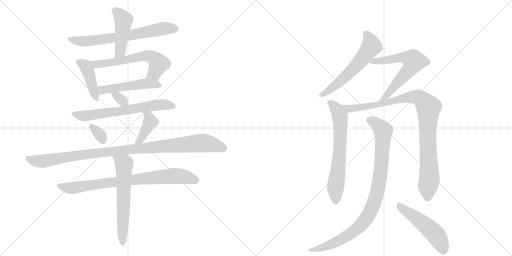
t = 0.00 s
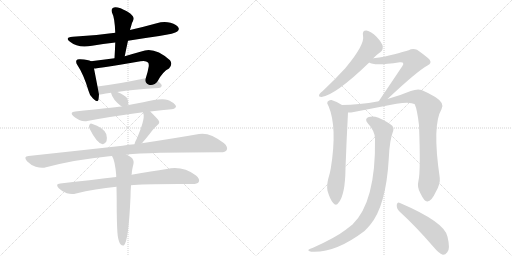
t = 2.72 s
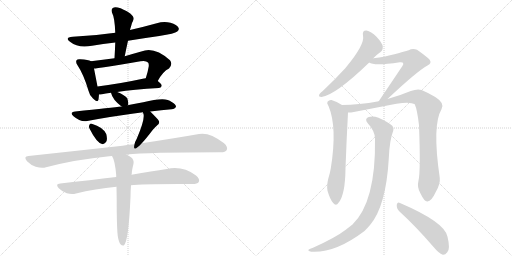
t = 5.45 s
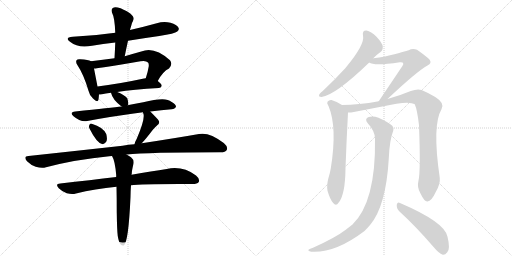
t = 8.17 s
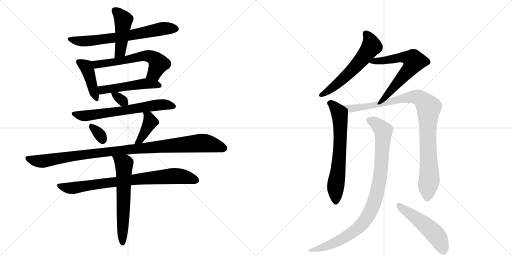
t = 10.90 s
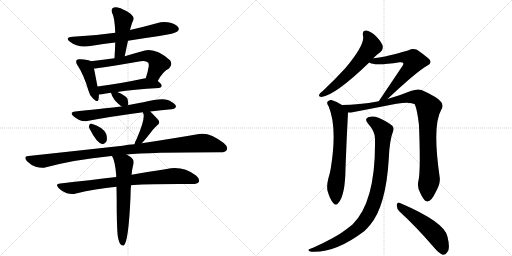
t = 13.62 s

The animated SVG that drew these frames (rendered in a browser with its animation timeline set to each time). Animation: 18 CSS @keyframes rules; one cycle of 13.62 s.

<svg version="1.1" viewBox="0 0 2048 1024" xmlns="http://www.w3.org/2000/svg">
  <g stroke="lightgray" stroke-dasharray="1,1" stroke-width="1" transform="scale(4, 4)">
    <line x1="0" y1="0" x2="256" y2="256"></line>
    <line x1="256" y1="0" x2="0" y2="256"></line>
    <line x1="128" y1="0" x2="128" y2="256"></line>
    <line x1="0" y1="128" x2="256" y2="128"></line>
    <line x1="256" y1="0" x2="512" y2="256"></line>
    <line x1="512" y1="0" x2="256" y2="256"></line>
    <line x1="384" y1="0" x2="384" y2="256"></line>
    <line x1="256" y1="128" x2="512" y2="128"></line>
  </g>
<g transform="scale(1, -1) translate(0, -850)">
   <style type="text/css">
    @keyframes keyframes0 {
      from {
       stroke: black;
       stroke-dashoffset: 679;
       stroke-width: 128;
       }
       69% {
       animation-timing-function: step-end;
       stroke: black;
       stroke-dashoffset: 0;
       stroke-width: 128;
       }
       to {
       stroke: black;
       stroke-width: 1024;
       }
       }
       #make-me-a-hanzi-animation-0 {
         animation: keyframes0 0.802572s both;
         animation-delay: 0.000000s;
         animation-timing-function: linear;
       }
    @keyframes keyframes1 {
      from {
       stroke: black;
       stroke-dashoffset: 457;
       stroke-width: 128;
       }
       60% {
       animation-timing-function: step-end;
       stroke: black;
       stroke-dashoffset: 0;
       stroke-width: 128;
       }
       to {
       stroke: black;
       stroke-width: 1024;
       }
       }
       #make-me-a-hanzi-animation-1 {
         animation: keyframes1 0.621908s both;
         animation-delay: 0.802572s;
         animation-timing-function: linear;
       }
    @keyframes keyframes2 {
      from {
       stroke: black;
       stroke-dashoffset: 424;
       stroke-width: 128;
       }
       58% {
       animation-timing-function: step-end;
       stroke: black;
       stroke-dashoffset: 0;
       stroke-width: 128;
       }
       to {
       stroke: black;
       stroke-width: 1024;
       }
       }
       #make-me-a-hanzi-animation-2 {
         animation: keyframes2 0.595052s both;
         animation-delay: 1.424479s;
         animation-timing-function: linear;
       }
    @keyframes keyframes3 {
      from {
       stroke: black;
       stroke-dashoffset: 608;
       stroke-width: 128;
       }
       66% {
       animation-timing-function: step-end;
       stroke: black;
       stroke-dashoffset: 0;
       stroke-width: 128;
       }
       to {
       stroke: black;
       stroke-width: 1024;
       }
       }
       #make-me-a-hanzi-animation-3 {
         animation: keyframes3 0.744792s both;
         animation-delay: 2.019531s;
         animation-timing-function: linear;
       }
    @keyframes keyframes4 {
      from {
       stroke: black;
       stroke-dashoffset: 501;
       stroke-width: 128;
       }
       62% {
       animation-timing-function: step-end;
       stroke: black;
       stroke-dashoffset: 0;
       stroke-width: 128;
       }
       to {
       stroke: black;
       stroke-width: 1024;
       }
       }
       #make-me-a-hanzi-animation-4 {
         animation: keyframes4 0.657715s both;
         animation-delay: 2.764323s;
         animation-timing-function: linear;
       }
    @keyframes keyframes5 {
      from {
       stroke: black;
       stroke-dashoffset: 321;
       stroke-width: 128;
       }
       51% {
       animation-timing-function: step-end;
       stroke: black;
       stroke-dashoffset: 0;
       stroke-width: 128;
       }
       to {
       stroke: black;
       stroke-width: 1024;
       }
       }
       #make-me-a-hanzi-animation-5 {
         animation: keyframes5 0.511230s both;
         animation-delay: 3.422038s;
         animation-timing-function: linear;
       }
    @keyframes keyframes6 {
      from {
       stroke: black;
       stroke-dashoffset: 659;
       stroke-width: 128;
       }
       68% {
       animation-timing-function: step-end;
       stroke: black;
       stroke-dashoffset: 0;
       stroke-width: 128;
       }
       to {
       stroke: black;
       stroke-width: 1024;
       }
       }
       #make-me-a-hanzi-animation-6 {
         animation: keyframes6 0.786296s both;
         animation-delay: 3.933268s;
         animation-timing-function: linear;
       }
    @keyframes keyframes7 {
      from {
       stroke: black;
       stroke-dashoffset: 325;
       stroke-width: 128;
       }
       51% {
       animation-timing-function: step-end;
       stroke: black;
       stroke-dashoffset: 0;
       stroke-width: 128;
       }
       to {
       stroke: black;
       stroke-width: 1024;
       }
       }
       #make-me-a-hanzi-animation-7 {
         animation: keyframes7 0.514486s both;
         animation-delay: 4.719564s;
         animation-timing-function: linear;
       }
    @keyframes keyframes8 {
      from {
       stroke: black;
       stroke-dashoffset: 404;
       stroke-width: 128;
       }
       57% {
       animation-timing-function: step-end;
       stroke: black;
       stroke-dashoffset: 0;
       stroke-width: 128;
       }
       to {
       stroke: black;
       stroke-width: 1024;
       }
       }
       #make-me-a-hanzi-animation-8 {
         animation: keyframes8 0.578776s both;
         animation-delay: 5.234049s;
         animation-timing-function: linear;
       }
    @keyframes keyframes9 {
      from {
       stroke: black;
       stroke-dashoffset: 1047;
       stroke-width: 128;
       }
       77% {
       animation-timing-function: step-end;
       stroke: black;
       stroke-dashoffset: 0;
       stroke-width: 128;
       }
       to {
       stroke: black;
       stroke-width: 1024;
       }
       }
       #make-me-a-hanzi-animation-9 {
         animation: keyframes9 1.102051s both;
         animation-delay: 5.812826s;
         animation-timing-function: linear;
       }
    @keyframes keyframes10 {
      from {
       stroke: black;
       stroke-dashoffset: 808;
       stroke-width: 128;
       }
       72% {
       animation-timing-function: step-end;
       stroke: black;
       stroke-dashoffset: 0;
       stroke-width: 128;
       }
       to {
       stroke: black;
       stroke-width: 1024;
       }
       }
       #make-me-a-hanzi-animation-10 {
         animation: keyframes10 0.907552s both;
         animation-delay: 6.914876s;
         animation-timing-function: linear;
       }
    @keyframes keyframes11 {
      from {
       stroke: black;
       stroke-dashoffset: 626;
       stroke-width: 128;
       }
       67% {
       animation-timing-function: step-end;
       stroke: black;
       stroke-dashoffset: 0;
       stroke-width: 128;
       }
       to {
       stroke: black;
       stroke-width: 1024;
       }
       }
       #make-me-a-hanzi-animation-11 {
         animation: keyframes11 0.759440s both;
         animation-delay: 7.822428s;
         animation-timing-function: linear;
       }
    @keyframes keyframes12 {
      from {
       stroke: black;
       stroke-dashoffset: 590;
       stroke-width: 128;
       }
       66% {
       animation-timing-function: step-end;
       stroke: black;
       stroke-dashoffset: 0;
       stroke-width: 128;
       }
       to {
       stroke: black;
       stroke-width: 1024;
       }
       }
       #make-me-a-hanzi-animation-12 {
         animation: keyframes12 0.730143s both;
         animation-delay: 8.581868s;
         animation-timing-function: linear;
       }
    @keyframes keyframes13 {
      from {
       stroke: black;
       stroke-dashoffset: 643;
       stroke-width: 128;
       }
       68% {
       animation-timing-function: step-end;
       stroke: black;
       stroke-dashoffset: 0;
       stroke-width: 128;
       }
       to {
       stroke: black;
       stroke-width: 1024;
       }
       }
       #make-me-a-hanzi-animation-13 {
         animation: keyframes13 0.773275s both;
         animation-delay: 9.312012s;
         animation-timing-function: linear;
       }
    @keyframes keyframes14 {
      from {
       stroke: black;
       stroke-dashoffset: 667;
       stroke-width: 128;
       }
       68% {
       animation-timing-function: step-end;
       stroke: black;
       stroke-dashoffset: 0;
       stroke-width: 128;
       }
       to {
       stroke: black;
       stroke-width: 1024;
       }
       }
       #make-me-a-hanzi-animation-14 {
         animation: keyframes14 0.792806s both;
         animation-delay: 10.085286s;
         animation-timing-function: linear;
       }
    @keyframes keyframes15 {
      from {
       stroke: black;
       stroke-dashoffset: 983;
       stroke-width: 128;
       }
       76% {
       animation-timing-function: step-end;
       stroke: black;
       stroke-dashoffset: 0;
       stroke-width: 128;
       }
       to {
       stroke: black;
       stroke-width: 1024;
       }
       }
       #make-me-a-hanzi-animation-15 {
         animation: keyframes15 1.049967s both;
         animation-delay: 10.878092s;
         animation-timing-function: linear;
       }
    @keyframes keyframes16 {
      from {
       stroke: black;
       stroke-dashoffset: 952;
       stroke-width: 128;
       }
       76% {
       animation-timing-function: step-end;
       stroke: black;
       stroke-dashoffset: 0;
       stroke-width: 128;
       }
       to {
       stroke: black;
       stroke-width: 1024;
       }
       }
       #make-me-a-hanzi-animation-16 {
         animation: keyframes16 1.024740s both;
         animation-delay: 11.928060s;
         animation-timing-function: linear;
       }
    @keyframes keyframes17 {
      from {
       stroke: black;
       stroke-dashoffset: 511;
       stroke-width: 128;
       }
       62% {
       animation-timing-function: step-end;
       stroke: black;
       stroke-dashoffset: 0;
       stroke-width: 128;
       }
       to {
       stroke: black;
       stroke-width: 1024;
       }
       }
       #make-me-a-hanzi-animation-17 {
         animation: keyframes17 0.665853s both;
         animation-delay: 12.952799s;
         animation-timing-function: linear;
       }
</style>
<path d="M 512 687 Q 573 697 637 706 Q 700 716 709 724 Q 718 731 714 739 Q 708 751 682 759 Q 655 766 627 757 Q 573 742 520 730 L 461 719 Q 379 707 291 703 Q 257 700 280 683 Q 313 656 368 667 Q 411 674 461 680 L 512 687 Z" fill="lightgray"></path> 
<path d="M 499 625 Q 505 656 512 687 L 520 730 Q 520 733 521 734 Q 525 747 528 758 Q 532 765 534 772 Q 538 782 521 796 Q 493 815 471 820 Q 458 824 450 817 Q 443 811 449 797 Q 459 779 461 719 L 461 680 Q 460 650 458 617 C 456 587 493 596 499 625 Z" fill="lightgray"></path> 
<path d="M 364 605 Q 354 611 321 613 Q 309 614 307 610 Q 301 603 310 589 Q 335 552 354 487 Q 358 468 372 456 Q 391 437 394 452 Q 395 459 396 472 L 390 504 Q 380 556 376 576 C 371 602 371 602 364 605 Z" fill="lightgray"></path> 
<path d="M 631 526 Q 652 565 676 576 Q 692 592 680 609 Q 617 666 565 644 Q 529 634 499 625 L 458 617 Q 412 611 364 605 C 334 601 346 573 376 576 Q 391 576 562 605 Q 584 609 592 600 Q 596 596 595 585 Q 591 560 583 537 C 574 508 616 500 631 526 Z" fill="lightgray"></path> 
<path d="M 469 482 Q 532 492 636 498 Q 646 499 647 507 Q 647 514 631 526 C 612 542 612 542 583 537 Q 579 537 576 536 Q 473 514 390 504 C 360 500 366 470 396 472 Q 402 472 408 473 Q 421 477 444 479 L 469 482 Z" fill="lightgray"></path> 
<path d="M 511 429 Q 512 430 513 432 Q 514 442 509 457 Q 500 469 469 482 C 441 494 440 494 444 479 Q 450 452 485 425 L 487 424 C 502 416 502 416 511 429 Z" fill="lightgray"></path> 
<path d="M 601 404 Q 646 410 686 413 Q 696 412 704 422 Q 705 432 685 443 Q 664 464 573 441 Q 546 437 520 431 Q 516 430 511 429 L 487 424 Q 448 420 301 404 Q 276 401 294 385 Q 322 361 349 366 Q 443 384 572 401 L 601 404 Z" fill="lightgray"></path> 
<path d="M 359 334 Q 386 280 408 274 Q 418 271 426 285 Q 430 295 425 314 Q 413 341 367 355 Q 360 358 357 349 Q 354 342 359 334 Z" fill="lightgray"></path> 
<path d="M 567 277 Q 585 296 609 328 Q 616 337 628 348 Q 641 357 635 367 Q 632 373 601 404 C 580 425 566 430 572 401 Q 571 400 574 394 Q 580 372 547 295 Q 540 283 538 273 C 531 244 547 255 567 277 Z" fill="lightgray"></path> 
<path d="M 506 232 Q 590 241 879 241 Q 901 240 907 250 Q 913 263 895 278 Q 837 323 796 314 Q 705 298 567 277 L 538 273 Q 514 272 490 267 Q 318 248 114 226 Q 92 225 108 205 Q 124 189 143 183 Q 167 176 184 181 Q 302 212 437 225 Q 441 226 448 226 L 506 232 Z" fill="lightgray"></path> 
<path d="M 524 109 Q 569 115 770 114 Q 789 114 795 122 Q 801 134 784 148 Q 730 188 667 174 Q 609 165 526 151 L 465 142 Q 362 130 241 116 Q 219 115 235 97 Q 248 84 267 77 Q 288 71 304 76 Q 380 95 466 103 L 524 109 Z" fill="lightgray"></path> 
<path d="M 471 -94 Q 475 -118 482 -127 Q 488 -134 495 -132 Q 514 -120 522 62 Q 522 83 524 109 L 526 151 Q 526 152 527 155 Q 527 167 534 195 Q 537 211 524 221 Q 514 228 506 232 C 480 247 435 253 448 226 Q 460 208 465 148 Q 464 147 465 142 L 466 103 Q 467 57 467 0 Q 468 -70 471 -94 Z" fill="lightgray"></path> 
<path d="M 1493 617 Q 1509 633 1522 642 Q 1532 649 1531 664 Q 1530 677 1506 703 Q 1484 725 1466 728 Q 1448 729 1452 707 Q 1461 673 1381 577 Q 1342 534 1291 486 Q 1281 479 1277 472 Q 1273 462 1286 462 Q 1341 469 1477 600 L 1493 617 Z" fill="lightgray"></path> 
<path d="M 1550 454 Q 1668 565 1710 588 Q 1729 597 1718 612 Q 1705 625 1668 651 Q 1650 658 1635 649 Q 1625 645 1540 624 Q 1518 620 1493 617 C 1463 613 1450 612 1477 600 Q 1495 585 1599 601 Q 1609 602 1612 599 Q 1616 595 1609 585 L 1515 445 C 1498 420 1528 433 1550 454 Z" fill="lightgray"></path> 
<path d="M 1368 430 Q 1349 443 1326 450 Q 1316 451 1310 443 Q 1306 437 1314 426 Q 1350 341 1323 176 Q 1320 157 1313 135 Q 1306 107 1310 87 Q 1320 53 1332 39 Q 1344 24 1354 39 Q 1381 70 1382 177 Q 1386 288 1392 400 C 1393 415 1393 415 1368 430 Z" fill="lightgray"></path> 
<path d="M 1674 128 Q 1667 101 1682 76 Q 1698 42 1710 44 Q 1726 45 1744 84 Q 1762 115 1759 139 Q 1728 350 1766 413 Q 1781 437 1741 462 Q 1717 477 1686 490 Q 1670 496 1643 486 Q 1600 468 1550 454 L 1515 445 Q 1433 430 1368 430 C 1338 429 1362 397 1392 400 Q 1401 399 1410 401 L 1529 424 Q 1635 449 1659 433 Q 1669 411 1676 349 Q 1683 165 1674 128 Z" fill="lightgray"></path> 
<path d="M 1500 296 Q 1504 43 1410 -48 L 1383 -69 Q 1343 -100 1252 -141 Q 1239 -145 1235 -148 Q 1229 -154 1245 -157 Q 1341 -163 1458 -74 Q 1470 -62 1481 -49 Q 1544 27 1555 214 Q 1558 290 1573 327 Q 1577 339 1569 347 Q 1550 363 1514 379 Q 1492 388 1475 382 Q 1456 375 1471 357 Q 1499 327 1500 296 Z" fill="lightgray"></path> 
<path d="M 1598 4 Q 1662 -54 1737 -141 Q 1755 -163 1771 -169 Q 1781 -170 1789 -159 Q 1802 -146 1790 -97 Q 1780 -39 1600 38 Q 1590 44 1587 31 Q 1586 15 1598 4 Z" fill="lightgray"></path> 
      <clipPath id="make-me-a-hanzi-clip-0">
      <path d="M 512 687 Q 573 697 637 706 Q 700 716 709 724 Q 718 731 714 739 Q 708 751 682 759 Q 655 766 627 757 Q 573 742 520 730 L 461 719 Q 379 707 291 703 Q 257 700 280 683 Q 313 656 368 667 Q 411 674 461 680 L 512 687 Z" fill="lightgray"></path>
      </clipPath>
      <path clip-path="url(#make-me-a-hanzi-clip-0)" d="M 283 694 L 328 684 L 356 685 L 516 708 L 651 735 L 701 735 " fill="none" id="make-me-a-hanzi-animation-0" stroke-dasharray="551 1102" stroke-linecap="round"></path>

      <clipPath id="make-me-a-hanzi-clip-1">
      <path d="M 499 625 Q 505 656 512 687 L 520 730 Q 520 733 521 734 Q 525 747 528 758 Q 532 765 534 772 Q 538 782 521 796 Q 493 815 471 820 Q 458 824 450 817 Q 443 811 449 797 Q 459 779 461 719 L 461 680 Q 460 650 458 617 C 456 587 493 596 499 625 Z" fill="lightgray"></path>
      </clipPath>
      <path clip-path="url(#make-me-a-hanzi-clip-1)" d="M 460 807 L 493 771 L 483 653 L 464 625 " fill="none" id="make-me-a-hanzi-animation-1" stroke-dasharray="329 658" stroke-linecap="round"></path>

      <clipPath id="make-me-a-hanzi-clip-2">
      <path d="M 364 605 Q 354 611 321 613 Q 309 614 307 610 Q 301 603 310 589 Q 335 552 354 487 Q 358 468 372 456 Q 391 437 394 452 Q 395 459 396 472 L 390 504 Q 380 556 376 576 C 371 602 371 602 364 605 Z" fill="lightgray"></path>
      </clipPath>
      <path clip-path="url(#make-me-a-hanzi-clip-2)" d="M 316 603 L 344 584 L 383 456 " fill="none" id="make-me-a-hanzi-animation-2" stroke-dasharray="296 592" stroke-linecap="round"></path>

      <clipPath id="make-me-a-hanzi-clip-3">
      <path d="M 631 526 Q 652 565 676 576 Q 692 592 680 609 Q 617 666 565 644 Q 529 634 499 625 L 458 617 Q 412 611 364 605 C 334 601 346 573 376 576 Q 391 576 562 605 Q 584 609 592 600 Q 596 596 595 585 Q 591 560 583 537 C 574 508 616 500 631 526 Z" fill="lightgray"></path>
      </clipPath>
      <path clip-path="url(#make-me-a-hanzi-clip-3)" d="M 373 600 L 385 592 L 396 593 L 496 607 L 563 625 L 597 625 L 617 617 L 634 595 L 617 557 L 590 541 " fill="none" id="make-me-a-hanzi-animation-3" stroke-dasharray="480 960" stroke-linecap="round"></path>

      <clipPath id="make-me-a-hanzi-clip-4">
      <path d="M 469 482 Q 532 492 636 498 Q 646 499 647 507 Q 647 514 631 526 C 612 542 612 542 583 537 Q 579 537 576 536 Q 473 514 390 504 C 360 500 366 470 396 472 Q 402 472 408 473 Q 421 477 444 479 L 469 482 Z" fill="lightgray"></path>
      </clipPath>
      <path clip-path="url(#make-me-a-hanzi-clip-4)" d="M 398 500 L 407 491 L 435 493 L 582 516 L 637 507 " fill="none" id="make-me-a-hanzi-animation-4" stroke-dasharray="373 746" stroke-linecap="round"></path>

      <clipPath id="make-me-a-hanzi-clip-5">
      <path d="M 511 429 Q 512 430 513 432 Q 514 442 509 457 Q 500 469 469 482 C 441 494 440 494 444 479 Q 450 452 485 425 L 487 424 C 502 416 502 416 511 429 Z" fill="lightgray"></path>
      </clipPath>
      <path clip-path="url(#make-me-a-hanzi-clip-5)" d="M 451 475 L 503 436 " fill="none" id="make-me-a-hanzi-animation-5" stroke-dasharray="193 386" stroke-linecap="round"></path>

      <clipPath id="make-me-a-hanzi-clip-6">
      <path d="M 601 404 Q 646 410 686 413 Q 696 412 704 422 Q 705 432 685 443 Q 664 464 573 441 Q 546 437 520 431 Q 516 430 511 429 L 487 424 Q 448 420 301 404 Q 276 401 294 385 Q 322 361 349 366 Q 443 384 572 401 L 601 404 Z" fill="lightgray"></path>
      </clipPath>
      <path clip-path="url(#make-me-a-hanzi-clip-6)" d="M 297 395 L 322 387 L 351 388 L 626 430 L 661 432 L 695 424 " fill="none" id="make-me-a-hanzi-animation-6" stroke-dasharray="531 1062" stroke-linecap="round"></path>

      <clipPath id="make-me-a-hanzi-clip-7">
      <path d="M 359 334 Q 386 280 408 274 Q 418 271 426 285 Q 430 295 425 314 Q 413 341 367 355 Q 360 358 357 349 Q 354 342 359 334 Z" fill="lightgray"></path>
      </clipPath>
      <path clip-path="url(#make-me-a-hanzi-clip-7)" d="M 368 343 L 398 313 L 411 290 " fill="none" id="make-me-a-hanzi-animation-7" stroke-dasharray="197 394" stroke-linecap="round"></path>

      <clipPath id="make-me-a-hanzi-clip-8">
      <path d="M 567 277 Q 585 296 609 328 Q 616 337 628 348 Q 641 357 635 367 Q 632 373 601 404 C 580 425 566 430 572 401 Q 571 400 574 394 Q 580 372 547 295 Q 540 283 538 273 C 531 244 547 255 567 277 Z" fill="lightgray"></path>
      </clipPath>
      <path clip-path="url(#make-me-a-hanzi-clip-8)" d="M 579 399 L 595 384 L 601 362 L 561 290 L 545 277 " fill="none" id="make-me-a-hanzi-animation-8" stroke-dasharray="276 552" stroke-linecap="round"></path>

      <clipPath id="make-me-a-hanzi-clip-9">
      <path d="M 506 232 Q 590 241 879 241 Q 901 240 907 250 Q 913 263 895 278 Q 837 323 796 314 Q 705 298 567 277 L 538 273 Q 514 272 490 267 Q 318 248 114 226 Q 92 225 108 205 Q 124 189 143 183 Q 167 176 184 181 Q 302 212 437 225 Q 441 226 448 226 L 506 232 Z" fill="lightgray"></path>
      </clipPath>
      <path clip-path="url(#make-me-a-hanzi-clip-9)" d="M 111 215 L 166 205 L 441 244 L 806 278 L 856 271 L 894 257 " fill="none" id="make-me-a-hanzi-animation-9" stroke-dasharray="919 1838" stroke-linecap="round"></path>

      <clipPath id="make-me-a-hanzi-clip-10">
      <path d="M 524 109 Q 569 115 770 114 Q 789 114 795 122 Q 801 134 784 148 Q 730 188 667 174 Q 609 165 526 151 L 465 142 Q 362 130 241 116 Q 219 115 235 97 Q 248 84 267 77 Q 288 71 304 76 Q 380 95 466 103 L 524 109 Z" fill="lightgray"></path>
      </clipPath>
      <path clip-path="url(#make-me-a-hanzi-clip-10)" d="M 238 107 L 287 97 L 538 133 L 704 146 L 784 128 " fill="none" id="make-me-a-hanzi-animation-10" stroke-dasharray="680 1360" stroke-linecap="round"></path>

      <clipPath id="make-me-a-hanzi-clip-11">
      <path d="M 471 -94 Q 475 -118 482 -127 Q 488 -134 495 -132 Q 514 -120 522 62 Q 522 83 524 109 L 526 151 Q 526 152 527 155 Q 527 167 534 195 Q 537 211 524 221 Q 514 228 506 232 C 480 247 435 253 448 226 Q 460 208 465 148 Q 464 147 465 142 L 466 103 Q 467 57 467 0 Q 468 -70 471 -94 Z" fill="lightgray"></path>
      </clipPath>
      <path clip-path="url(#make-me-a-hanzi-clip-11)" d="M 456 224 L 497 194 L 490 -125 " fill="none" id="make-me-a-hanzi-animation-11" stroke-dasharray="498 996" stroke-linecap="round"></path>

      <clipPath id="make-me-a-hanzi-clip-12">
      <path d="M 1493 617 Q 1509 633 1522 642 Q 1532 649 1531 664 Q 1530 677 1506 703 Q 1484 725 1466 728 Q 1448 729 1452 707 Q 1461 673 1381 577 Q 1342 534 1291 486 Q 1281 479 1277 472 Q 1273 462 1286 462 Q 1341 469 1477 600 L 1493 617 Z" fill="lightgray"></path>
      </clipPath>
      <path clip-path="url(#make-me-a-hanzi-clip-12)" d="M 1464 714 L 1481 689 L 1483 660 L 1403 563 L 1329 498 L 1286 471 " fill="none" id="make-me-a-hanzi-animation-12" stroke-dasharray="462 924" stroke-linecap="round"></path>

      <clipPath id="make-me-a-hanzi-clip-13">
      <path d="M 1550 454 Q 1668 565 1710 588 Q 1729 597 1718 612 Q 1705 625 1668 651 Q 1650 658 1635 649 Q 1625 645 1540 624 Q 1518 620 1493 617 C 1463 613 1450 612 1477 600 Q 1495 585 1599 601 Q 1609 602 1612 599 Q 1616 595 1609 585 L 1515 445 C 1498 420 1528 433 1550 454 Z" fill="lightgray"></path>
      </clipPath>
      <path clip-path="url(#make-me-a-hanzi-clip-13)" d="M 1482 603 L 1611 621 L 1635 618 L 1656 605 L 1636 570 L 1565 487 L 1542 463 L 1520 451 " fill="none" id="make-me-a-hanzi-animation-13" stroke-dasharray="515 1030" stroke-linecap="round"></path>

      <clipPath id="make-me-a-hanzi-clip-14">
      <path d="M 1368 430 Q 1349 443 1326 450 Q 1316 451 1310 443 Q 1306 437 1314 426 Q 1350 341 1323 176 Q 1320 157 1313 135 Q 1306 107 1310 87 Q 1320 53 1332 39 Q 1344 24 1354 39 Q 1381 70 1382 177 Q 1386 288 1392 400 C 1393 415 1393 415 1368 430 Z" fill="lightgray"></path>
      </clipPath>
      <path clip-path="url(#make-me-a-hanzi-clip-14)" d="M 1320 438 L 1348 412 L 1359 389 L 1361 362 L 1360 265 L 1342 103 L 1343 43 " fill="none" id="make-me-a-hanzi-animation-14" stroke-dasharray="539 1078" stroke-linecap="round"></path>

      <clipPath id="make-me-a-hanzi-clip-15">
      <path d="M 1674 128 Q 1667 101 1682 76 Q 1698 42 1710 44 Q 1726 45 1744 84 Q 1762 115 1759 139 Q 1728 350 1766 413 Q 1781 437 1741 462 Q 1717 477 1686 490 Q 1670 496 1643 486 Q 1600 468 1550 454 L 1515 445 Q 1433 430 1368 430 C 1338 429 1362 397 1392 400 Q 1401 399 1410 401 L 1529 424 Q 1635 449 1659 433 Q 1669 411 1676 349 Q 1683 165 1674 128 Z" fill="lightgray"></path>
      </clipPath>
      <path clip-path="url(#make-me-a-hanzi-clip-15)" d="M 1375 427 L 1399 415 L 1538 436 L 1603 455 L 1659 463 L 1681 458 L 1693 448 L 1714 418 L 1710 312 L 1718 142 L 1710 58 " fill="none" id="make-me-a-hanzi-animation-15" stroke-dasharray="855 1710" stroke-linecap="round"></path>

      <clipPath id="make-me-a-hanzi-clip-16">
      <path d="M 1500 296 Q 1504 43 1410 -48 L 1383 -69 Q 1343 -100 1252 -141 Q 1239 -145 1235 -148 Q 1229 -154 1245 -157 Q 1341 -163 1458 -74 Q 1470 -62 1481 -49 Q 1544 27 1555 214 Q 1558 290 1573 327 Q 1577 339 1569 347 Q 1550 363 1514 379 Q 1492 388 1475 382 Q 1456 375 1471 357 Q 1499 327 1500 296 Z" fill="lightgray"></path>
      </clipPath>
      <path clip-path="url(#make-me-a-hanzi-clip-16)" d="M 1477 369 L 1511 351 L 1533 327 L 1519 132 L 1506 69 L 1484 8 L 1450 -44 L 1407 -82 L 1326 -127 L 1241 -152 " fill="none" id="make-me-a-hanzi-animation-16" stroke-dasharray="824 1648" stroke-linecap="round"></path>

      <clipPath id="make-me-a-hanzi-clip-17">
      <path d="M 1598 4 Q 1662 -54 1737 -141 Q 1755 -163 1771 -169 Q 1781 -170 1789 -159 Q 1802 -146 1790 -97 Q 1780 -39 1600 38 Q 1590 44 1587 31 Q 1586 15 1598 4 Z" fill="lightgray"></path>
      </clipPath>
      <path clip-path="url(#make-me-a-hanzi-clip-17)" d="M 1599 25 L 1693 -43 L 1741 -87 L 1760 -115 L 1773 -153 " fill="none" id="make-me-a-hanzi-animation-17" stroke-dasharray="383 766" stroke-linecap="round"></path>

</g>
</svg>
